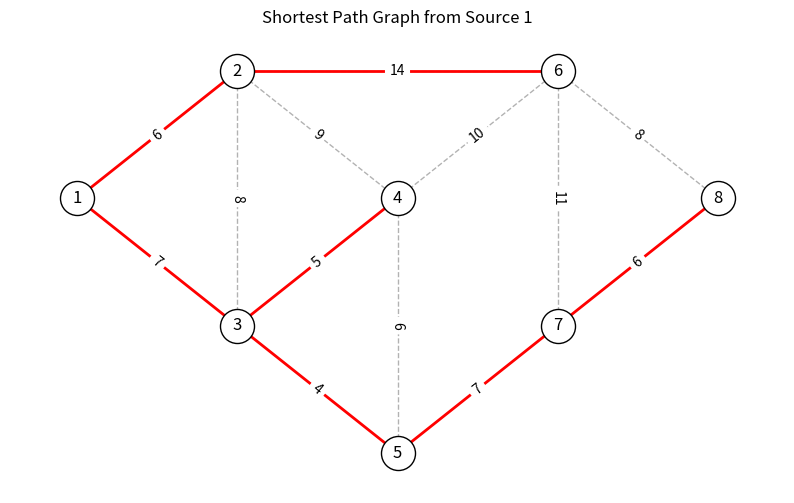

Python code for this plot:
import matplotlib.pyplot as plt
import networkx as nx

def create_graph():
    G = nx.Graph()
    edges = [
        (1, 2, 6), (1, 3, 7), (2, 3, 8), (2, 4, 9), (2, 6, 14),
        (3, 4, 5), (3, 5, 4), (4, 5, 6), (4, 6, 10), (5, 7, 7),
        (6, 7, 11), (6, 8, 8), (7, 8, 6)
    ]
    G.add_weighted_edges_from(edges)
    pos = {1: (0, 0), 2: (1, 1), 3: (1, -1), 4: (2, 0), 
           5: (2, -2), 6: (3, 1), 7: (3, -1), 8: (4, 0)}
    return G, pos

def dijkstra(G, start):
    dist = {n: float('inf') for n in G.nodes()}
    dist[start] = 0
    pred = {n: None for n in G.nodes()}
    unvisited = list(G.nodes())
    visited = []
    steps = [{'sel': '-', 'dist': dist.copy(), 'visited': []}]

    while unvisited:
        curr = min(unvisited, key=lambda n: dist[n])
        if dist[curr] == float('inf'): break
        unvisited.remove(curr)
        visited.append(curr)
        
        for nbr in G.neighbors(curr):
            if nbr in unvisited:
                alt = dist[curr] + G[curr][nbr]['weight']
                if alt < dist[nbr]:
                    dist[nbr] = alt
                    pred[nbr] = curr
        steps.append({'sel': curr, 'dist': dist.copy(), 'visited': list(visited)})
    return dist, pred, steps

def print_table(nodes, steps):
    nodes = sorted(list(nodes))
    header = f"{'S':<20} " + " ".join(f"{str(n):<4}" for n in nodes) + "  u(i+1)"
    print(header)

    for s in steps:
        v_set = "{" + ",".join(map(str, sorted(s['visited']))) + "}"
        dists = [f"{str(s['dist'][n]) if s['dist'][n] != float('inf') else '∞':<4}" for n in nodes]
        print(f"{v_set:<20} " + " ".join(dists) + f"  {s['sel']}")

def visualize(G, pos, pred, start):
    plt.figure(figsize=(10, 6))
    nx.draw_networkx_nodes(G, pos, node_color='white', edgecolors='black', node_size=600)
    nx.draw_networkx_labels(G, pos)
    nx.draw_networkx_edges(G, pos, alpha=0.3, style='dashed')
    
    path_edges = [(p, n) for n, p in pred.items() if p is not None]
    nx.draw_networkx_edges(G, pos, edgelist=path_edges, edge_color='red', width=2)
    
    labels = nx.get_edge_attributes(G, 'weight')
    nx.draw_networkx_edge_labels(G, pos, edge_labels=labels)
    
    plt.title(f"Shortest Path Graph from Source {start}")
    plt.axis('off')
    plt.show()

def main():
    G, pos = create_graph()
    source = 1
    dist, pred, steps = dijkstra(G, source)
    
    print(f"Dijkstra's Algorithm (Source: {source})")
    print_table(G.nodes(), steps)
    
    print("\nShortest Distances:")
    for n in sorted(dist):
        print(f"{n}: {dist[n]}")
        
    visualize(G, pos, pred, source)

if __name__ == "__main__":
    main()
